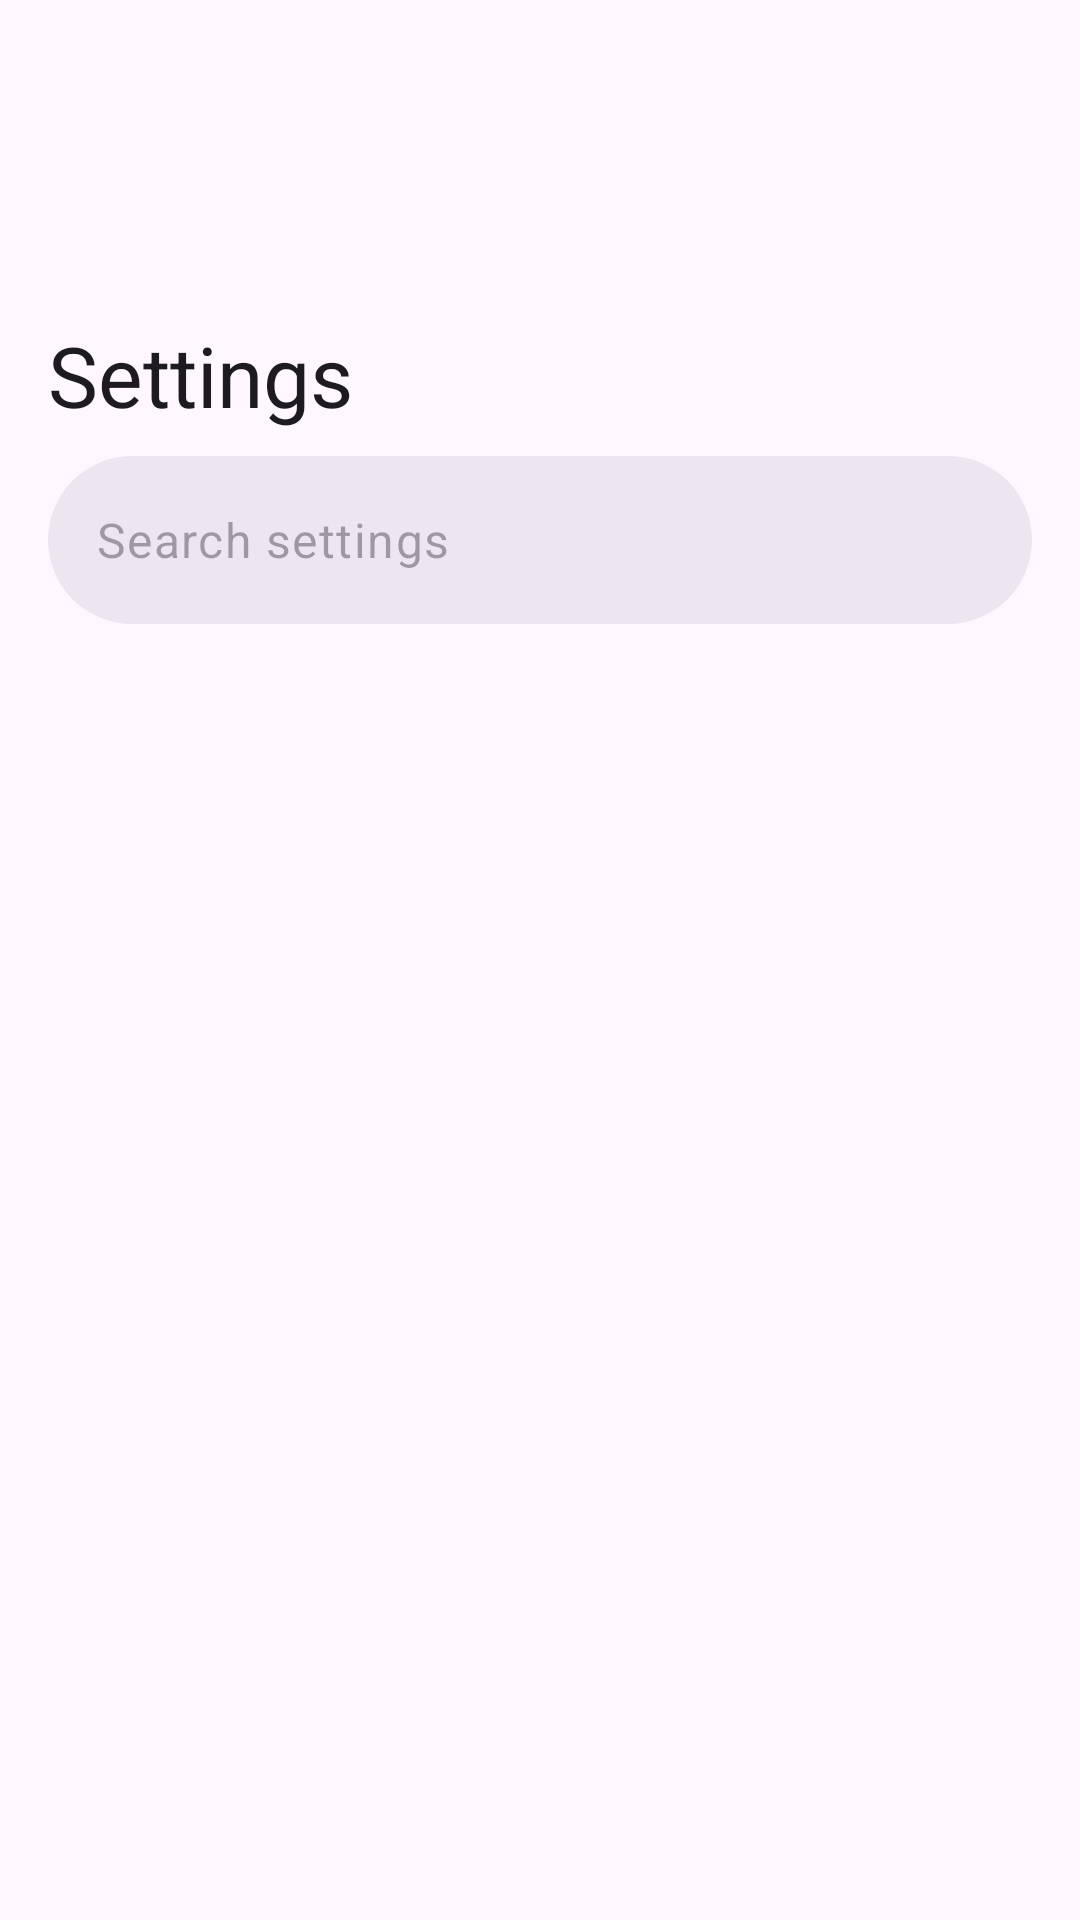

Reconstruct the res/layout file that produces this screen, plus the resources it refers to.
<!-- AndroidManifest.xml: activity theme AppTheme -->
<!-- res/layout/fragment_settings.xml -->
<?xml version="1.0" encoding="utf-8"?>
<androidx.coordinatorlayout.widget.CoordinatorLayout xmlns:android="http://schemas.android.com/apk/res/android"
    xmlns:app="http://schemas.android.com/apk/res-auto"
    android:layout_width="match_parent"
    android:layout_height="match_parent"
    android:background="?android:attr/colorBackground"
    android:focusableInTouchMode="true">

    <com.google.android.material.appbar.AppBarLayout
        android:id="@+id/settingsAppBar"
        android:layout_width="match_parent"
        android:layout_height="wrap_content"
        android:background="?android:attr/colorBackground"
        android:fitsSystemWindows="true"
        app:liftOnScroll="true"
        app:liftOnScrollColor="?android:attr/colorBackground"
        app:liftOnScrollTargetViewId="@id/settingsRecyclerView">

        <com.google.android.material.appbar.CollapsingToolbarLayout
            style="?attr/collapsingToolbarLayoutLargeStyle"
            android:layout_width="match_parent"
            android:layout_height="?attr/collapsingToolbarLayoutLargeSize"
            app:contentScrim="?android:attr/colorBackground"
            app:layout_scrollFlags="scroll|exitUntilCollapsed|snap"
            app:title="@string/settings">

            <com.google.android.material.appbar.MaterialToolbar
                android:id="@+id/toolbar"
                android:layout_width="match_parent"
                android:layout_height="?attr/actionBarSize"
                android:elevation="0dp"
                app:layout_collapseMode="pin" />
        </com.google.android.material.appbar.CollapsingToolbarLayout>

        <com.google.android.material.textfield.TextInputLayout
            android:id="@+id/settingsSearchLayout"
            style="@style/Widget.Material3.TextInputLayout.FilledBox"
            android:layout_width="match_parent"
            android:layout_height="wrap_content"
            android:layout_marginStart="16dp"
            android:layout_marginEnd="16dp"
            android:layout_marginBottom="12dp"
            app:boxBackgroundColor="?attr/colorSurfaceContainerHigh"
            app:boxCornerRadiusBottomEnd="28dp"
            app:boxCornerRadiusBottomStart="28dp"
            app:boxCornerRadiusTopEnd="28dp"
            app:boxCornerRadiusTopStart="28dp"
            app:boxStrokeWidth="0dp"
            app:boxStrokeWidthFocused="0dp"
            app:endIconMode="clear_text"
            app:hintEnabled="false"
            app:startIconDrawable="@drawable/ic_search"
            app:startIconTint="?attr/colorOnSurfaceVariant">

            <com.google.android.material.textfield.TextInputEditText
                android:id="@+id/settingsSearch"
                android:layout_width="match_parent"
                android:layout_height="56dp"
                android:hint="@string/settings_search_hint"
                android:imeOptions="actionSearch"
                android:inputType="text"
                android:maxLines="1"
                android:paddingTop="0dp"
                android:paddingBottom="0dp"
                android:textAppearance="?attr/textAppearanceBodyLarge" />
        </com.google.android.material.textfield.TextInputLayout>
    </com.google.android.material.appbar.AppBarLayout>

    <androidx.recyclerview.widget.RecyclerView
        android:id="@+id/settingsRecyclerView"
        android:layout_width="match_parent"
        android:layout_height="match_parent"
        android:clipToPadding="false"
        android:paddingStart="16dp"
        android:paddingTop="4dp"
        android:paddingEnd="16dp"
        android:paddingBottom="112dp"
        android:scrollbars="none"
        app:layout_behavior="@string/appbar_scrolling_view_behavior"
        app:layoutManager="androidx.recyclerview.widget.LinearLayoutManager" />

    <com.google.android.material.floatingactionbutton.ExtendedFloatingActionButton
        android:id="@+id/settingsSaveFab"
        android:layout_width="wrap_content"
        android:layout_height="wrap_content"
        android:layout_gravity="bottom|end"
        android:layout_margin="24dp"
        android:text="@string/save"
        android:visibility="gone"
        app:icon="@drawable/ic_check_24" />

</androidx.coordinatorlayout.widget.CoordinatorLayout>
<!-- resources referenced by this layout -->
<resources>
  <!-- drawable ic_check_24 (drawable) -->
  <?xml version="1.0" encoding="utf-8"?>
  <vector xmlns:android="http://schemas.android.com/apk/res/android"
      android:width="24dp"
      android:height="24dp"
      android:viewportWidth="24"
      android:viewportHeight="24">
      <path
          android:fillColor="#FF000000"
          android:pathData="M9,16.17L4.83,12l-1.42,1.41L9,19 21,7l-1.41,-1.41z" />
  </vector>
  <string name="save">Save</string>
  <string name="settings">Settings</string>
  <string name="settings_search_hint">Search settings</string>
  <style name="AppTheme" parent="Theme.Material3.DayNight.NoActionBar">
          <item name="android:windowNoTitle">true</item>
          <item name="android:windowFullscreen">false</item>
          <item name="android:windowContentOverlay">@null</item>
          
          <item name="android:windowBackground">?android:attr/colorBackground</item>
          <item name="android:windowTranslucentNavigation">false</item>
          <item name="android:windowTranslucentStatus">false</item>
          <item name="materialAlertDialogTheme">@style/DarkAlertDialog</item>
      </style>
  <style name="DarkAlertDialog" parent="ThemeOverlay.Material3.MaterialAlertDialog" />
</resources>
